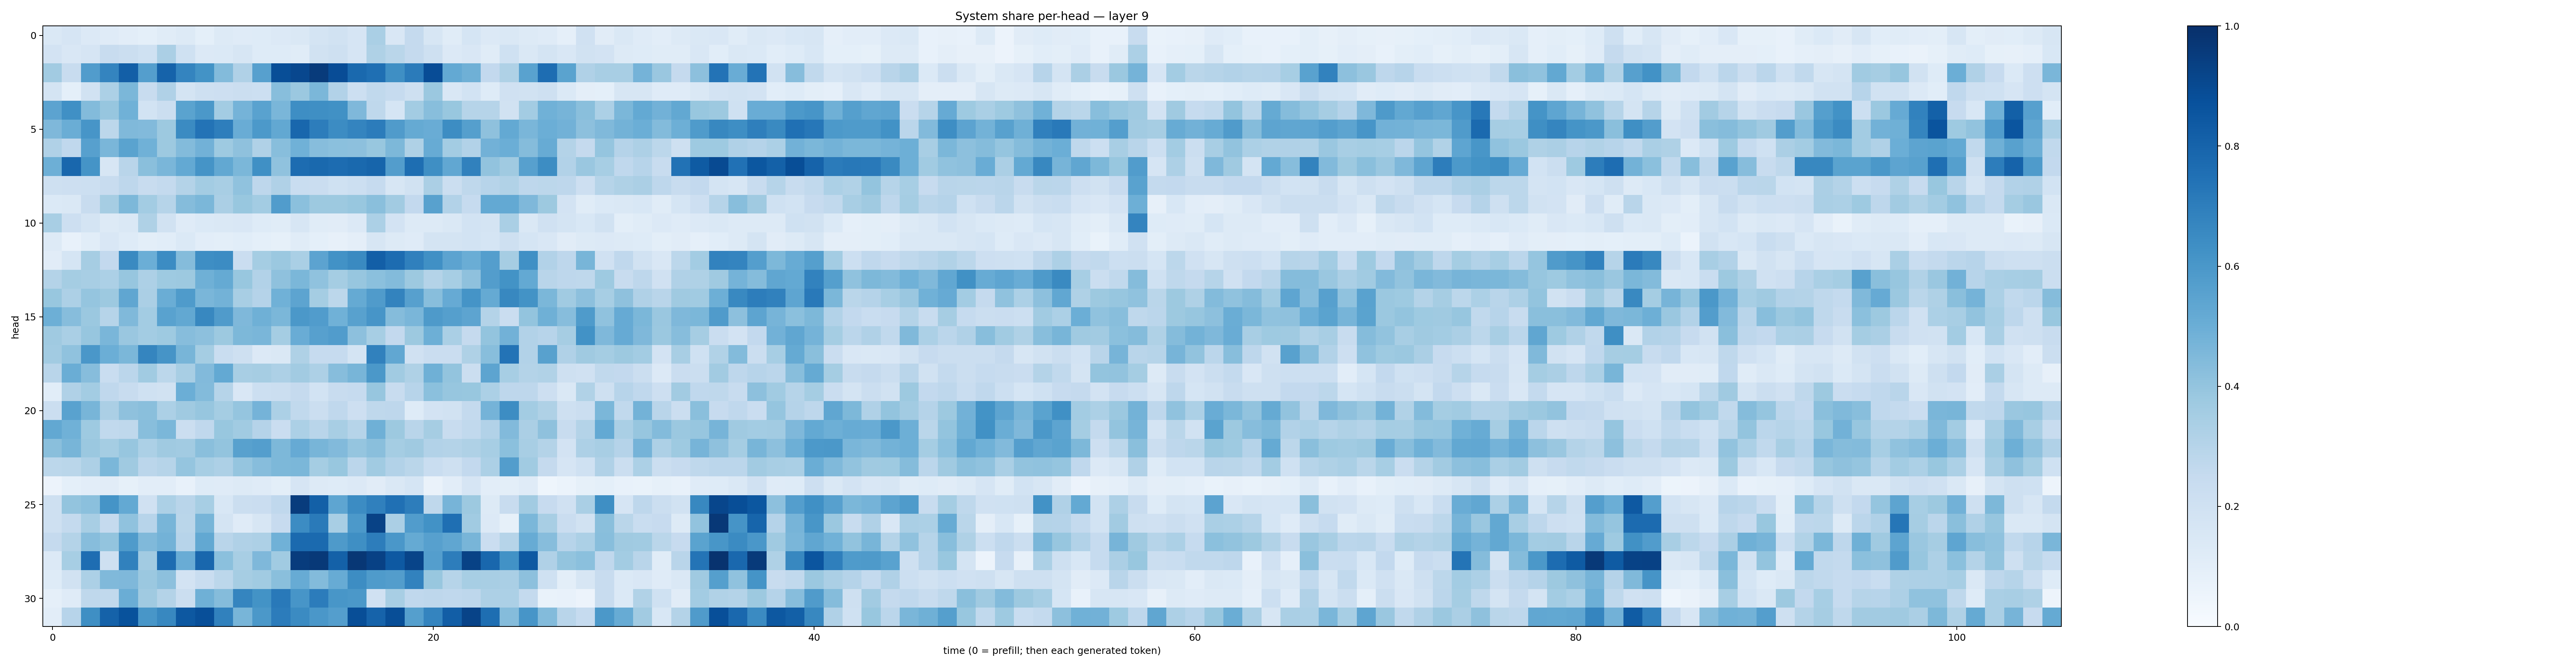

Source data for this figure (header and first rows):
0.14617309, 0.16682692, 0.13312487, 0.119677074, 0.10324472, 0.090149626, 0.11595793, 0.1264821, 0.09355912, 0.13225909, 0.11892901, 0.12148797, 0.13517027, 0.14561166, 0.17870602, 0.18898928, 0.16611277, 0.33879077, 0.15072222, 0.25258872, 0.15986282, 0.114081174, 0.17049903, 0.13656262
0.182, 0.1514, 0.1677, 0.2349, 0.2194, 0.1998, 0.3321, 0.2009, 0.1354, 0.1405, 0.1618, 0.1237, 0.1228, 0.1157, 0.1905, 0.2066, 0.1642, 0.3209, 0.2863, 0.2514, 0.2076, 0.1338, 0.1491, 0.1141
0.3619, 0.2376, 0.5771, 0.6722, 0.8166, 0.5683, 0.8036, 0.6749, 0.6205, 0.439, 0.3164, 0.5597, 0.8847, 0.9065, 0.9549, 0.8904, 0.7784, 0.7573, 0.636, 0.7087, 0.8904, 0.5215, 0.4884, 0.2593
0.1722, 0.09369, 0.1905, 0.3309, 0.4601, 0.2345, 0.3203, 0.177, 0.2064, 0.2131, 0.2212, 0.2171, 0.4267, 0.379, 0.4586, 0.3097, 0.2161, 0.2625, 0.2491, 0.2096, 0.3793, 0.1505, 0.1841, 0.1229
0.5456, 0.6291, 0.4383, 0.3942, 0.4844, 0.1869, 0.2258, 0.5484, 0.5975, 0.3561, 0.4741, 0.5534, 0.464, 0.6369, 0.635, 0.6277, 0.4525, 0.2702, 0.171, 0.3584, 0.4293, 0.3881, 0.2984, 0.2974
0.4506, 0.503, 0.6069, 0.2775, 0.4486, 0.4432, 0.3756, 0.652, 0.7417, 0.6975, 0.5077, 0.5906, 0.525, 0.7856, 0.7015, 0.6466, 0.6757, 0.7069, 0.5814, 0.5169, 0.5075, 0.6433, 0.5629, 0.4123
0.3178, 0.2672, 0.5604, 0.461, 0.5488, 0.4876, 0.3753, 0.4406, 0.4821, 0.3725, 0.4138, 0.3172, 0.4265, 0.4849, 0.43, 0.4209, 0.4165, 0.3892, 0.4551, 0.3228, 0.5093, 0.3572, 0.312, 0.4816
0.4928, 0.7852, 0.6145, 0.157, 0.292, 0.4229, 0.4611, 0.5215, 0.615, 0.5256, 0.4601, 0.6289, 0.4099, 0.7674, 0.7775, 0.7657, 0.7784, 0.7963, 0.5709, 0.7602, 0.6355, 0.5301, 0.6854, 0.4049
0.2071, 0.2133, 0.2161, 0.2405, 0.2754, 0.2364, 0.2548, 0.3068, 0.3561, 0.3431, 0.4065, 0.2743, 0.3166, 0.2315, 0.2277, 0.2018, 0.2182, 0.248, 0.1568, 0.1952, 0.3335, 0.224, 0.272, 0.2933
0.1391, 0.141, 0.2352, 0.3482, 0.4555, 0.3578, 0.2984, 0.434, 0.4606, 0.3344, 0.389, 0.3576, 0.5755, 0.4201, 0.3788, 0.3786, 0.3878, 0.425, 0.3633, 0.2582, 0.5565, 0.3118, 0.2494, 0.5231
0.3403, 0.2146, 0.1733, 0.1271, 0.1445, 0.3219, 0.1923, 0.1187, 0.1381, 0.1476, 0.1508, 0.1237, 0.1151, 0.1609, 0.1165, 0.1128, 0.1339, 0.33, 0.1817, 0.132, 0.1316, 0.1411, 0.185, 0.1774
0.1276, 0.07285, 0.1055, 0.151, 0.1225, 0.1005, 0.1093, 0.1405, 0.1046, 0.09949, 0.1058, 0.091, 0.0854, 0.1134, 0.09029, 0.08165, 0.09632, 0.1566, 0.1283, 0.1198, 0.1748, 0.1783, 0.1856, 0.1718
0.1121, 0.1702, 0.348, 0.2593, 0.6528, 0.4989, 0.6483, 0.4362, 0.6373, 0.6479, 0.2286, 0.3536, 0.3796, 0.3362, 0.5468, 0.6238, 0.6555, 0.8168, 0.7687, 0.6896, 0.6291, 0.5454, 0.5022, 0.5673
0.3083, 0.3531, 0.3436, 0.3308, 0.3943, 0.3276, 0.3732, 0.3775, 0.4895, 0.5163, 0.3894, 0.3113, 0.412, 0.4575, 0.408, 0.3525, 0.392, 0.4204, 0.4402, 0.3775, 0.3053, 0.346, 0.4139, 0.5718
0.3903, 0.3275, 0.3953, 0.3779, 0.5316, 0.3332, 0.5005, 0.5838, 0.464, 0.478, 0.3435, 0.303, 0.4867, 0.5416, 0.3522, 0.2806, 0.519, 0.5791, 0.6791, 0.5619, 0.4263, 0.5139, 0.6151, 0.5162
0.495, 0.431, 0.3796, 0.2985, 0.4483, 0.3584, 0.5516, 0.5247, 0.662, 0.5789, 0.452, 0.4911, 0.4573, 0.5966, 0.578, 0.4879, 0.5554, 0.606, 0.4372, 0.4617, 0.5891, 0.5629, 0.5393, 0.3084
0.3705, 0.3377, 0.3933, 0.4638, 0.386, 0.3573, 0.3711, 0.4324, 0.4149, 0.3777, 0.4544, 0.4631, 0.3534, 0.5071, 0.5592, 0.5763, 0.4144, 0.3456, 0.2589, 0.3752, 0.4944, 0.3382, 0.2516, 0.4
0.3605, 0.4096, 0.6013, 0.4999, 0.4606, 0.6709, 0.6114, 0.4673, 0.3534, 0.2338, 0.2073, 0.1332, 0.1431, 0.3239, 0.2477, 0.2487, 0.1782, 0.6861, 0.5312, 0.1967, 0.2273, 0.2295, 0.3226, 0.4291
0.293, 0.5029, 0.4327, 0.2333, 0.2829, 0.3648, 0.2794, 0.3414, 0.4448, 0.5203, 0.3405, 0.3489, 0.3268, 0.3612, 0.3257, 0.4302, 0.4686, 0.5956, 0.3661, 0.3203, 0.4894, 0.4017, 0.2235, 0.5425
0.107, 0.3172, 0.3563, 0.2684, 0.2416, 0.2002, 0.1917, 0.4992, 0.4393, 0.2978, 0.149, 0.2154, 0.2216, 0.2502, 0.1852, 0.2383, 0.2491, 0.3945, 0.2385, 0.2955, 0.4181, 0.3934, 0.3901, 0.3285
0.2195, 0.5521, 0.4649, 0.3343, 0.4139, 0.4248, 0.3316, 0.3695, 0.3937, 0.3546, 0.3972, 0.4747, 0.3295, 0.2622, 0.2217, 0.2683, 0.2141, 0.2696, 0.2755, 0.1246, 0.1818, 0.1902, 0.2575, 0.473
0.5241, 0.4872, 0.3729, 0.2632, 0.2702, 0.4282, 0.4607, 0.2212, 0.2659, 0.3883, 0.3656, 0.3034, 0.2266, 0.3318, 0.2917, 0.3426, 0.298, 0.4909, 0.3752, 0.2928, 0.35, 0.2375, 0.2624, 0.3092
0.425, 0.4686, 0.3812, 0.3516, 0.3921, 0.3312, 0.3687, 0.3631, 0.4251, 0.3991, 0.5558, 0.5682, 0.456, 0.5119, 0.4685, 0.4432, 0.3952, 0.4223, 0.3544, 0.3706, 0.3122, 0.3076, 0.3223, 0.3452
0.2788, 0.2888, 0.3276, 0.4607, 0.3697, 0.283, 0.297, 0.3962, 0.3468, 0.325, 0.3948, 0.4314, 0.4553, 0.4602, 0.3544, 0.3888, 0.2817, 0.3665, 0.3113, 0.2861, 0.2317, 0.2103, 0.2583, 0.3299
0.05826, 0.09313, 0.1024, 0.1123, 0.08488, 0.1035, 0.1016, 0.07612, 0.1249, 0.1206, 0.1299, 0.119, 0.1008, 0.1676, 0.1262, 0.1213, 0.1355, 0.112, 0.1416, 0.1713, 0.06573, 0.1045, 0.1659, 0.1044
0.2108, 0.4019, 0.4208, 0.6137, 0.5196, 0.1976, 0.3317, 0.2905, 0.3439, 0.1552, 0.2236, 0.2268, 0.2685, 0.9519, 0.8147, 0.5359, 0.6481, 0.69, 0.7504, 0.701, 0.2727, 0.4714, 0.3776, 0.126
0.2035, 0.2576, 0.3432, 0.2509, 0.4073, 0.294, 0.4668, 0.2886, 0.4661, 0.1754, 0.1206, 0.1592, 0.2428, 0.6467, 0.7126, 0.3402, 0.5915, 0.926, 0.3348, 0.5757, 0.6236, 0.7568, 0.3666, 0.1343
0.2502, 0.3073, 0.4333, 0.3989, 0.584, 0.448, 0.4781, 0.2953, 0.526, 0.2906, 0.3198, 0.3263, 0.4847, 0.7772, 0.7766, 0.5889, 0.6362, 0.6999, 0.6002, 0.5159, 0.5586, 0.5332, 0.4653, 0.2298
0.136, 0.3462, 0.7647, 0.2046, 0.6875, 0.3627, 0.7667, 0.5048, 0.7879, 0.4215, 0.3414, 0.4498, 0.3662, 0.953, 0.9636, 0.8115, 0.9703, 0.9334, 0.8415, 0.9186, 0.5667, 0.6999, 0.927, 0.7879
0.1237, 0.1937, 0.3294, 0.446, 0.4509, 0.3803, 0.4157, 0.1828, 0.2307, 0.2791, 0.351, 0.3651, 0.424, 0.5117, 0.4376, 0.509, 0.6441, 0.5822, 0.5709, 0.6827, 0.3875, 0.2991, 0.3449, 0.3408
0.08908, 0.1204, 0.2698, 0.2622, 0.5007, 0.3689, 0.308, 0.2211, 0.4898, 0.4342, 0.6698, 0.6209, 0.7165, 0.6067, 0.7036, 0.6023, 0.5963, 0.1967, 0.3436, 0.2684, 0.2736, 0.2678, 0.2757, 0.3265
0.1018, 0.2968, 0.6343, 0.8055, 0.8689, 0.6052, 0.6637, 0.8444, 0.8809, 0.6866, 0.467, 0.5958, 0.707, 0.6489, 0.6014, 0.5703, 0.8835, 0.8009, 0.8841, 0.5663, 0.6727, 0.8226, 0.9239, 0.7579
